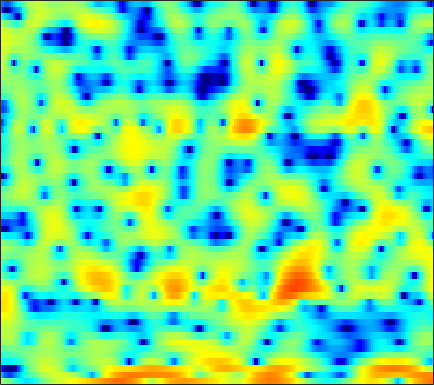

Data behind this chart, as committed beside it:
1.5334, 0.94827, 0.14777, -0.67983, -1.2823, -2.1327, -3.0234, -3.6896, -4.5741, -5.3744, -6.0733, -6.4033, -6.5251, -6.2048, -5.7642, -4.9124, -3.9188, -3.108, -2.0825, -1.1284, -0.27819, 0.30193, 0.98537, 1.5913
-8.001, -9.706, -11.95, -13.52, -13.72, -12.73, -11.11, -9.841, -8.271, -6.872, -5.614, -4.744, -3.657, -2.656, -1.958, -1.083, -0.2709, 0.294, 0.9822, 1.596, 2.12, 2.46, 2.832, 3.113
-13.57, -16.02, -19.47, -23.38, -27.81, -42.86, -24.02, -18.46, -13.51, -9.891, -7.074, -5.326, -3.332, -1.673, -0.606, 0.6119, 1.616, 2.247, 2.933, 3.442, 3.787, 3.935, 3.975, 3.837
-5.545, -5.712, -5.849, -5.886, -5.814, -5.596, -5.216, -4.84, -4.189, -3.417, -2.571, -1.924, -1.074, -0.2619, 0.3127, 1.007, 1.605, 1.984, 2.391, 2.682, 2.852, 2.899, 2.844, 2.654
-3.583, -3.35, -3.071, -2.808, -2.615, -2.352, -2.089, -1.881, -1.589, -1.274, -0.9425, -0.686, -0.3357, 0.01673, 0.2795, 0.6165, 0.9207, 1.126, 1.358, 1.529, 1.635, 1.666, 1.644, 1.55
-1.786, -1.454, -1.104, -0.8565, -0.7397, -0.6543, -0.6445, -0.6755, -0.7562, -0.8443, -0.9029, -0.905, -0.8242, -0.6435, -0.4377, -0.09776, 0.2808, 0.5714, 0.9316, 1.226, 1.431, 1.515, 1.533, 1.432
0.6779, 1.111, 1.48, 1.619, 1.569, 1.288, 0.7485, 0.1577, -0.9059, -2.313, -4.043, -5.427, -6.759, -6.5, -5.318, -3.382, -1.617, -0.5191, 0.6496, 1.505, 2.074, 2.33, 2.453, 2.326
1.6, 2.009, 2.333, 2.412, 2.3, 1.929, 1.287, 0.6167, -0.5587, -2.083, -3.937, -5.396, -6.829, -6.689, -5.622, -3.82, -2.161, -1.117, -0.01808, 0.7879, 1.327, 1.575, 1.708, 1.622
1.987, 2.21, 2.358, 2.351, 2.242, 1.969, 1.558, 1.177, 0.5987, -0.02222, -0.623, -1.019, -1.423, -1.64, -1.682, -1.6, -1.409, -1.23, -0.9817, -0.7574, -0.5885, -0.5047, -0.4655, -0.5133
3.415, 3.462, 3.423, 3.259, 3.06, 2.699, 2.241, 1.838, 1.25, 0.6197, -0.02207, -0.4953, -1.087, -1.607, -1.934, -2.284, -2.529, -2.65, -2.751, -2.773, -2.754, -2.722, -2.678, -2.627
5.213, 5.141, 4.92, 4.57, 4.221, 3.636, 2.913, 2.286, 1.345, 0.2988, -0.8271, -1.706, -2.888, -4.029, -4.786, -5.579, -6.089, -6.298, -6.393, -6.337, -6.221, -6.076, -5.869, -5.599
6.495, 6.364, 6.055, 5.563, 5.065, 4.22, 3.181, 2.257, 0.8213, -0.8547, -2.802, -4.46, -7.024, -10.1, -12.69, -15.56, -15.67, -14.41, -12.79, -11.78, -11.43, -11.45, -11.54, -11.29
6.719, 6.713, 6.471, 5.954, 5.372, 4.328, 2.97, 1.753, -0.1279, -2.249, -4.538, -6.304, -8.688, -11.21, -13.13, -14.9, -14.65, -13.62, -12.38, -12.13, -12.99, -14.65, -19.32, -27.54
5.872, 6.175, 6.223, 5.835, 5.278, 4.153, 2.531, 0.9446, -1.805, -5.566, -10.84, -15.27, -14.5, -10.85, -9.084, -7.519, -6.481, -5.925, -5.46, -5.33, -5.451, -5.663, -5.957, -6.044
3.886, 4.278, 4.453, 4.281, 3.93, 3.164, 2.073, 1.046, -0.5663, -2.422, -4.191, -5.012, -5.089, -4.303, -3.484, -2.479, -1.688, -1.256, -0.9057, -0.7624, -0.7744, -0.9233, -1.232, -1.71
1.87, 1.896, 1.759, 1.498, 1.249, 0.9097, 0.5855, 0.3601, 0.1132, -0.04829, -0.1115, -0.08584, 0.09764, 0.387, 0.6446, 0.9778, 1.262, 1.415, 1.498, 1.446, 1.184, 0.8705, 0.2438, -0.6441
-0.6289, -1.267, -2.319, -3.49, -4.267, -4.771, -4.43, -3.739, -2.615, -1.493, -0.4906, 0.1468, 0.8748, 1.476, 1.847, 2.237, 2.508, 2.627, 2.679, 2.583, 2.338, 2.055, 1.536, 0.8665
-2.559, -3.735, -5.973, -9.511, -13.9, -26.05, -14.44, -9.702, -5.92, -3.46, -1.688, -0.6568, 0.4155, 1.234, 1.708, 2.188, 2.504, 2.648, 2.713, 2.648, 2.473, 2.273, 1.924, 1.514
-1.558, -2.16, -3.102, -4.052, -4.645, -4.977, -4.642, -4.041, -3, -1.91, -0.909, -0.2414, 0.5364, 1.169, 1.554, 1.952, 2.214, 2.323, 2.346, 2.235, 1.986, 1.719, 1.276, 0.7616
0.3956, 0.1716, -0.1539, -0.4525, -0.6238, -0.7717, -0.7887, -0.7076, -0.5101, -0.2229, 0.1258, 0.4047, 0.7908, 1.178, 1.458, 1.785, 2.038, 2.149, 2.174, 2.019, 1.643, 1.192, 0.3554, -0.7883
1.61, 1.447, 1.206, 0.9325, 0.7363, 0.4706, 0.2037, 0.008066, -0.2356, -0.4607, -0.5998, -0.6139, -0.4831, -0.1296, 0.2555, 0.8555, 1.463, 1.858, 2.225, 2.349, 2.172, 1.804, 0.9205, -0.5213
0.3475, 0.07934, -0.2694, -0.5992, -0.8634, -1.238, -1.706, -2.171, -2.957, -4.014, -5.355, -6.388, -7.217, -6.555, -5.148, -2.932, -0.9332, 0.3025, 1.587, 2.452, 2.95, 3.086, 2.965, 2.54
-5.14, -5.776, -6.288, -6.36, -6.273, -6.162, -6.237, -6.507, -7.238, -8.486, -10.59, -12.97, -17.16, -15.45, -11.12, -6.645, -3.438, -1.594, 0.3219, 1.739, 2.757, 3.283, 3.741, 3.958
-15.07, -19.66, -21.21, -16.15, -13.58, -11.62, -10.67, -10.36, -10.32, -10.45, -10.43, -10.23, -9.479, -8.154, -6.828, -4.825, -2.836, -1.455, 0.1667, 1.522, 2.577, 3.196, 3.799, 4.174
-12.25, -13.36, -13.86, -13.13, -12.46, -11.87, -11.96, -12.49, -13.8, -15.39, -15.51, -13.9, -10.87, -7.979, -6.066, -3.833, -1.92, -0.6697, 0.7598, 1.935, 2.866, 3.425, 3.966, 4.292
-7.363, -7.361, -7.361, -7.428, -7.57, -8.005, -8.822, -9.852, -11.88, -14.63, -15.44, -13.18, -9.349, -6.215, -4.335, -2.295, -0.6648, 0.3568, 1.486, 2.39, 3.102, 3.517, 3.916, 4.136
-4.521, -4.085, -3.688, -3.477, -3.407, -3.456, -3.638, -3.832, -4.072, -4.162, -3.947, -3.538, -2.753, -1.828, -1.141, -0.3026, 0.4138, 0.8628, 1.376, 1.809, 2.196, 2.442, 2.727, 2.926
-2.286, -1.775, -1.226, -0.7847, -0.5239, -0.2414, -0.04001, 0.08445, 0.2135, 0.3414, 0.4585, 0.5476, 0.6428, 0.672, 0.6285, 0.4527, 0.1364, -0.1837, -0.6496, -1.008, -1.078, -0.8697, -0.342, 0.2908
-1.169, -0.7278, -0.1588, 0.4023, 0.79, 1.276, 1.705, 1.975, 2.253, 2.43, 2.487, 2.435, 2.217, 1.794, 1.307, 0.3587, -1.039, -2.478, -5.166, -8.968, -11.88, -9.928, -6.03, -3.262
-2.609, -2.263, -1.62, -0.8152, -0.1575, 0.6949, 1.483, 1.978, 2.51, 2.852, 3.008, 2.986, 2.768, 2.313, 1.798, 0.8393, -0.4747, -1.738, -3.805, -6.018, -7.185, -6.56, -4.635, -2.769
-8.373, -8.408, -7.171, -5.122, -3.523, -1.645, -0.1434, 0.7548, 1.657, 2.259, 2.579, 2.661, 2.575, 2.286, 1.964, 1.429, 0.8154, 0.34, -0.2317, -0.6465, -0.8114, -0.7276, -0.437, -0.0703
-16.5, -21.27, -14.27, -8.531, -5.698, -2.959, -1.036, 0.0341, 1.048, 1.674, 1.961, 1.986, 1.805, 1.439, 1.092, 0.6191, 0.2287, 0.05392, 0.009619, 0.1549, 0.4499, 0.7067, 1.052, 1.335
-6.442, -6.185, -5.219, -3.812, -2.643, -1.196, 0.01469, 0.72, 1.367, 1.661, 1.606, 1.327, 0.6294, -0.4289, -1.431, -2.9, -4.038, -4.234, -3.476, -2.094, -0.6857, 0.202, 1.153, 1.835
-3.947, -3.288, -2.322, -1.315, -0.5791, 0.3128, 1.057, 1.466, 1.796, 1.823, 1.51, 1.002, -0.09357, -1.835, -3.74, -7.706, -15.78, -20.82, -9.669, -4.781, -1.92, -0.4394, 0.9627, 1.868
-5.376, -4.138, -2.708, -1.462, -0.6727, 0.214, 0.8919, 1.261, 1.55, 1.608, 1.405, 1.081, 0.4161, -0.4876, -1.279, -2.337, -3.068, -3.154, -2.583, -1.524, -0.3992, 0.3504, 1.137, 1.648
-7.026, -5.41, -3.673, -2.283, -1.407, -0.4523, 0.2718, 0.6809, 1.04, 1.203, 1.187, 1.087, 0.8486, 0.5511, 0.3225, 0.0851, -0.0173, 0.01265, 0.1977, 0.4971, 0.8451, 1.081, 1.297, 1.383
-5.939, -4.921, -3.613, -2.425, -1.619, -0.6903, 0.04308, 0.4544, 0.8196, 0.9721, 0.9532, 0.843, 0.6319, 0.4073, 0.2863, 0.2349, 0.3297, 0.4908, 0.7784, 1.071, 1.309, 1.421, 1.453, 1.325
-5.213, -4.614, -3.5, -2.237, -1.321, -0.2375, 0.6204, 1.067, 1.391, 1.39, 1.054, 0.5862, -0.2394, -1.12, -1.604, -1.727, -1.167, -0.4705, 0.5113, 1.349, 1.908, 2.12, 2.133, 1.806
-10.05, -8.962, -5.948, -3.067, -1.298, 0.5131, 1.801, 2.434, 2.841, 2.728, 2.006, 1.006, -1.209, -5.063, -10.23, -14.78, -5.991, -2.433, 0.5063, 2.292, 3.306, 3.656, 3.606, 2.974
-13.57, -12.28, -8.36, -5.02, -3.075, -1.015, 0.5002, 1.293, 1.934, 2.082, 1.729, 1.16, 0.002882, -1.444, -2.386, -2.684, -1.701, -0.5558, 0.8956, 2.017, 2.738, 3.035, 3.022, 2.573
-8.675, -8.492, -7.558, -6.028, -4.746, -3.028, -1.57, -0.6781, 0.1842, 0.674, 0.8468, 0.7728, 0.4972, 0.1273, -0.1396, -0.3704, -0.4109, -0.3065, -0.02622, 0.3774, 0.8078, 1.11, 1.431, 1.597
-12.46, -13.65, -12.15, -8.786, -6.444, -3.907, -1.991, -0.8869, 0.1759, 0.8509, 1.169, 1.188, 0.9646, 0.4918, 0.001754, -0.8008, -1.667, -2.259, -2.699, -2.513, -1.71, -0.9283, 0.1736, 1.116
-10.77, -12.35, -10.69, -7.137, -4.84, -2.465, -0.6968, 0.2836, 1.228, 1.787, 1.971, 1.893, 1.468, 0.6459, -0.2742, -2.028, -4.667, -7.603, -13.67, -13.48, -7.19, -4.109, -1.309, 0.6086
-3.26, -3.216, -2.81, -2.037, -1.317, -0.3738, 0.4651, 0.9783, 1.476, 1.727, 1.731, 1.564, 1.103, 0.3515, -0.4204, -1.759, -3.433, -4.801, -6.218, -6.104, -4.455, -2.945, -1.133, 0.3005
-0.9744, -0.7945, -0.4997, -0.1663, 0.09525, 0.4445, 0.7464, 0.924, 1.055, 1.062, 0.9401, 0.7481, 0.3817, -0.09404, -0.5008, -1.062, -1.568, -1.852, -2.005, -1.846, -1.397, -0.9243, -0.2475, 0.3766
0.09867, 0.2911, 0.487, 0.6201, 0.6801, 0.7397, 0.7581, 0.7374, 0.6572, 0.5067, 0.2592, 0.01536, -0.3794, -0.8186, -1.138, -1.472, -1.645, -1.633, -1.429, -1.04, -0.5479, -0.1509, 0.3509, 0.7581
1.143, 1.224, 1.155, 0.9602, 0.7785, 0.5224, 0.3195, 0.2057, 0.0873, -0.08507, -0.4026, -0.7632, -1.452, -2.347, -3.078, -3.915, -4.199, -3.891, -2.941, -1.744, -0.583, 0.1616, 0.9711, 1.532
2.282, 2.023, 1.317, 0.2544, -0.6723, -1.807, -2.35, -2.22, -1.658, -1.14, -0.9861, -1.24, -2.174, -3.998, -6.223, -11.38, -18.97, -12.61, -6.411, -2.884, -0.6041, 0.6073, 1.756, 2.496
3.123, 2.516, 1.094, -1.309, -4.141, -10.98, -21.14, -10.15, -4.721, -2.136, -0.903, -0.5892, -0.8232, -1.709, -2.698, -4.105, -4.738, -4.211, -2.68, -1.018, 0.3428, 1.143, 1.903, 2.403
3.56, 3.119, 2.169, 0.8275, -0.3427, -1.808, -2.447, -2.155, -1.204, -0.225, 0.4377, 0.6949, 0.7331, 0.5109, 0.2455, -0.137, -0.417, -0.5265, -0.5212, -0.4259, -0.3141, -0.24, -0.2034, -0.2575
3.8, 3.644, 3.281, 2.813, 2.441, 2, 1.717, 1.611, 1.579, 1.601, 1.584, 1.505, 1.284, 0.9232, 0.5619, -0.01866, -0.6949, -1.252, -2.022, -2.802, -3.523, -4.027, -4.596, -5.151
3.977, 3.92, 3.766, 3.548, 3.36, 3.117, 2.883, 2.723, 2.527, 2.316, 2.066, 1.823, 1.396, 0.8056, 0.2289, -0.7429, -1.996, -3.129, -4.925, -6.958, -8.965, -10.15, -10.99, -11.23
4.07, 3.977, 3.795, 3.564, 3.381, 3.135, 2.903, 2.751, 2.578, 2.417, 2.231, 2.044, 1.682, 1.126, 0.542, -0.5405, -2.051, -3.567, -6.298, -10.32, -17.22, -30.54, -21.25, -15.76
3.773, 3.522, 3.12, 2.68, 2.351, 1.938, 1.63, 1.494, 1.466, 1.62, 1.866, 2.051, 2.2, 2.154, 1.946, 1.377, 0.4314, -0.5483, -2.235, -4.272, -6.368, -7.605, -8.409, -8.575
1.552, 0.9765, 0.1557, -0.6975, -1.377, -2.326, -3.251, -3.741, -3.672, -2.589, -0.9668, 0.2323, 1.579, 2.539, 2.99, 3.267, 3.184, 2.926, 2.371, 1.648, 0.8488, 0.2717, -0.4487, -1.141
-4.674, -5.96, -7.489, -8.531, -9.109, -10.21, -12.73, -17.03, -31.98, -12.62, -6.5, -3.618, -0.9067, 0.9506, 1.935, 2.823, 3.321, 3.484, 3.489, 3.3, 2.986, 2.692, 2.256, 1.802
-11.53, -15.17, -24.73, -22.79, -17.17, -13.76, -12.09, -11.26, -9.861, -7.703, -5.176, -3.368, -1.318, 0.2948, 1.23, 2.14, 2.724, 2.973, 3.095, 3.034, 2.845, 2.645, 2.345, 2.049
-9.957, -11.16, -12.35, -12.23, -11.31, -9.668, -7.947, -6.732, -5.153, -3.604, -2.089, -1.019, 0.2601, 1.312, 1.931, 2.523, 2.846, 2.926, 2.83, 2.546, 2.121, 1.763, 1.299, 0.9225
